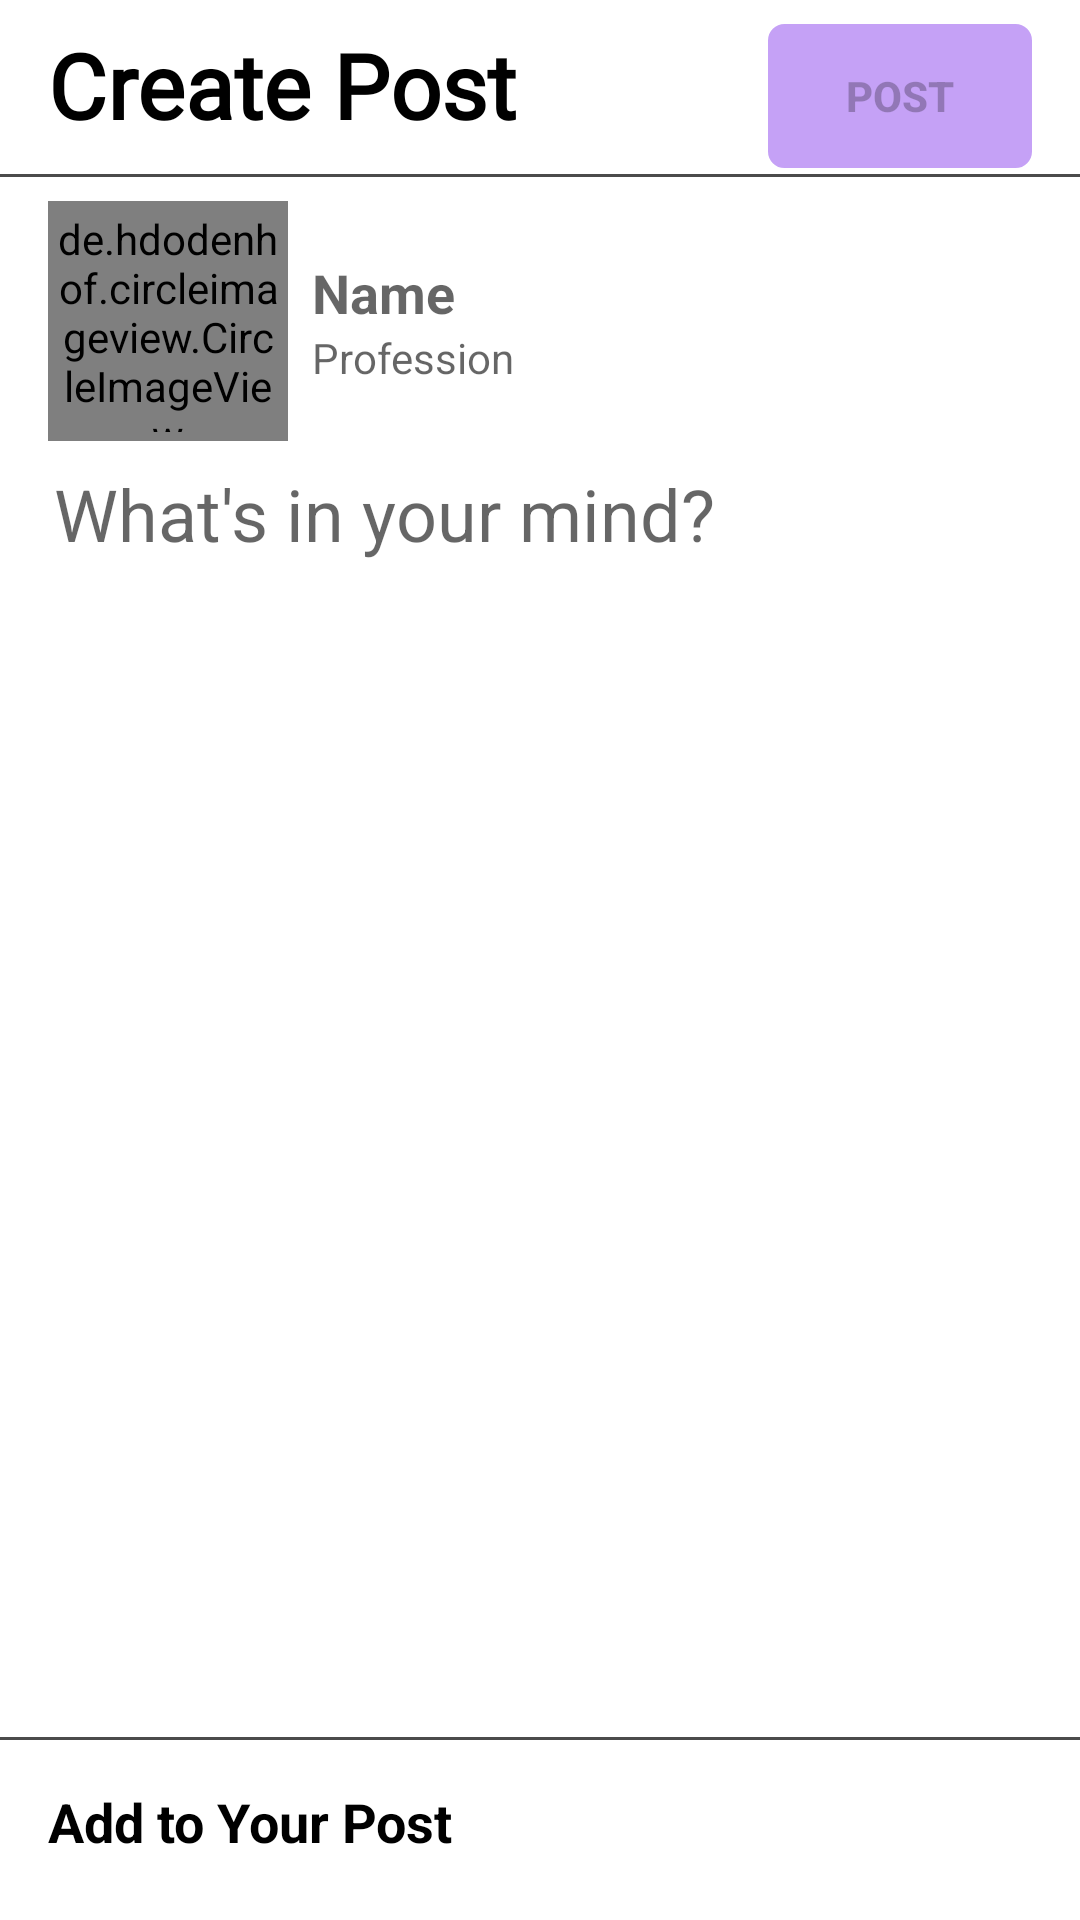

Here is an Android app screen rendered from its layout file. Give the layout XML and the strings, colors and styles it references.
<!-- AndroidManifest.xml: application theme Theme.MySocialMediaApp -->
<!-- res/layout/fragment_add_post.xml -->
<?xml version="1.0" encoding="utf-8"?>
<androidx.constraintlayout.widget.ConstraintLayout xmlns:android="http://schemas.android.com/apk/res/android"
    xmlns:app="http://schemas.android.com/apk/res-auto"
    xmlns:tools="http://schemas.android.com/tools"
    android:id="@+id/frameLayout"
    android:layout_width="match_parent"
    android:layout_height="match_parent"
    tools:context=".ui.fragments.AddPostFragment">


    <TextView
        android:id="@+id/textView7"
        android:layout_width="wrap_content"
        android:layout_height="wrap_content"
        android:layout_marginStart="16dp"
        android:layout_marginTop="8dp"
        android:fontFamily="@font/roboto_black"
        android:text="Create Post"
        android:textColor="@color/black"
        android:textSize="30sp"
        android:textStyle="bold"
        app:layout_constraintStart_toStartOf="parent"
        app:layout_constraintTop_toTopOf="parent" />

    <androidx.appcompat.widget.AppCompatButton
        android:id="@+id/postBTN"
        android:layout_width="wrap_content"
        android:layout_height="wrap_content"
        android:layout_marginTop="8dp"
        android:layout_marginEnd="16dp"
        android:background="@drawable/follow_active_btn"
        android:backgroundTint="#C5A1F6"
        android:enabled="false"
        android:text="Post"
        android:textStyle="bold"
        app:layout_constraintEnd_toEndOf="parent"
        app:layout_constraintTop_toTopOf="parent" />

    <View
        android:id="@+id/view"
        android:layout_width="wrap_content"
        android:layout_height="1dp"
        android:layout_margin="2dp"
        android:background="@color/darkGray"
        app:layout_constraintEnd_toEndOf="parent"
        app:layout_constraintHorizontal_bias="0.5"
        app:layout_constraintStart_toStartOf="parent"
        app:layout_constraintTop_toBottomOf="@+id/postBTN" />

    <de.hdodenhof.circleimageview.CircleImageView
        android:id="@+id/profileImgVw"
        android:layout_width="80dp"
        android:layout_height="80dp"
        android:layout_marginStart="16dp"
        android:layout_marginTop="8dp"
        android:padding="3dp"
        android:src="@drawable/cute_dog"
        app:civ_border_color="@color/black"
        app:civ_border_width="1dp"
        app:layout_constraintStart_toStartOf="parent"
        app:layout_constraintTop_toBottomOf="@+id/view" />

    <View
        android:id="@+id/changeProfilePicView"
        android:layout_width="0dp"
        android:layout_height="0dp"
        app:layout_constraintBottom_toBottomOf="@+id/profileImgVw"
        app:layout_constraintEnd_toEndOf="@+id/profileImgVw"
        app:layout_constraintHorizontal_bias="0.0"
        app:layout_constraintStart_toStartOf="@+id/profileImgVw"
        app:layout_constraintTop_toTopOf="@+id/profileImgVw"
        app:layout_constraintVertical_bias="0.0" />

    <TextView
        android:id="@+id/userNameTV"
        android:layout_width="wrap_content"
        android:layout_height="wrap_content"
        android:layout_marginStart="8dp"
        android:hint="Name"
        android:textColor="@color/black"
        android:textSize="18sp"
        android:textStyle="bold"
        app:layout_constraintBottom_toTopOf="@+id/userProfessionTV"
        app:layout_constraintStart_toEndOf="@+id/profileImgVw"
        app:layout_constraintTop_toTopOf="@+id/profileImgVw"
        app:layout_constraintVertical_chainStyle="packed" />

    <TextView
        android:id="@+id/userProfessionTV"
        android:layout_width="wrap_content"
        android:layout_height="wrap_content"
        android:hint="Profession"
        app:layout_constraintBottom_toBottomOf="@+id/profileImgVw"
        app:layout_constraintStart_toStartOf="@+id/userNameTV"
        app:layout_constraintTop_toBottomOf="@+id/userNameTV" />

    <EditText
        android:id="@+id/postDescriptionET"
        android:layout_width="0dp"
        android:layout_height="0dp"
        android:layout_marginStart="8dp"
        android:layout_marginTop="8dp"
        android:layout_marginEnd="8dp"
        android:layout_marginBottom="5dp"
        android:background="@android:color/transparent"
        android:ems="10"
        android:gravity="top"
        android:hint="What's in your mind? "
        android:inputType="textPersonName"
        android:paddingStart="10dp"
        android:textSize="24sp"
        app:layout_constraintBottom_toTopOf="@+id/previewUploadedPostImageIV"
        app:layout_constraintEnd_toEndOf="parent"
        app:layout_constraintHorizontal_bias="0.5"
        app:layout_constraintStart_toStartOf="parent"
        app:layout_constraintTop_toBottomOf="@+id/profileImgVw" />

    <View
        android:id="@+id/view2"
        android:layout_width="wrap_content"
        android:layout_height="1dp"
        android:layout_margin="2dp"
        android:background="@color/darkGray"
        app:layout_constraintBottom_toTopOf="@+id/uploadPostImageIV"
        app:layout_constraintEnd_toEndOf="parent"
        app:layout_constraintHorizontal_bias="0.5"
        app:layout_constraintStart_toStartOf="parent" />

    <ImageView
        android:id="@+id/uploadPostImageIV"
        android:layout_width="50dp"
        android:layout_height="50dp"
        android:layout_marginEnd="16dp"
        android:layout_marginBottom="8dp"
        android:src="@drawable/ic_picture"
        app:layout_constraintBottom_toBottomOf="parent"
        app:layout_constraintEnd_toEndOf="parent" />

    <TextView
        android:id="@+id/textView6"
        android:layout_width="wrap_content"
        android:layout_height="wrap_content"
        android:layout_marginStart="16dp"
        android:text="Add to Your Post"
        android:textColor="@color/black"
        android:textSize="18sp"
        android:textStyle="bold"
        app:layout_constraintBottom_toBottomOf="@+id/uploadPostImageIV"
        app:layout_constraintStart_toStartOf="parent"
        app:layout_constraintTop_toTopOf="@+id/uploadPostImageIV" />

    <ImageView
        android:id="@+id/previewUploadedPostImageIV"
        android:layout_width="0dp"
        android:layout_height="220dp"
        android:layout_marginStart="16dp"
        android:layout_marginEnd="16dp"
        android:scaleType="centerCrop"
        android:visibility="gone"
        app:layout_constraintBottom_toTopOf="@+id/view2"
        app:layout_constraintEnd_toEndOf="parent"
        app:layout_constraintStart_toStartOf="parent"
        app:layout_constraintTop_toBottomOf="@+id/profileImgVw"
        app:layout_constraintVertical_bias="0.553"
        tools:src="@tools:sample/backgrounds/scenic" />
</androidx.constraintlayout.widget.ConstraintLayout>
<!-- resources referenced by this layout -->
<resources>
  <color name="black">#FF000000</color>
  <color name="darkGray">#4B4B4B</color>
  <!-- drawable cute_dog: jpeg bitmap (drawable, 35157 bytes) -->
  <!-- drawable follow_active_btn (drawable) -->
  <?xml version="1.0" encoding="utf-8"?>
  <shape xmlns:android="http://schemas.android.com/apk/res/android">
  
      <corners android:radius="5dp"/>
      <solid android:color="@color/white"/>
      <stroke android:width="1dp"
          android:color="@color/darker"/>
  </shape>
  <style name="Theme.MySocialMediaApp" parent="Theme.MaterialComponents.DayNight.DarkActionBar">
          
          <item name="colorPrimary">@color/purple_500</item>
          <item name="colorPrimaryVariant">@color/purple_700</item>
          <item name="colorOnPrimary">@color/white</item>
          
          <item name="colorSecondary">@color/teal_200</item>
          <item name="colorSecondaryVariant">@color/teal_700</item>
          <item name="colorOnSecondary">@color/black</item>
          
          <item name="android:statusBarColor">?attr/colorPrimaryVariant</item>
          
      </style>
  <color name="white">#FFFFFFFF</color>
  <color name="darker">#151B20</color>
  <color name="purple_500">#FF6200EE</color>
  <color name="purple_700">#FF3700B3</color>
  <color name="teal_200">#FF03DAC5</color>
  <color name="teal_700">#FF018786</color>
</resources>
